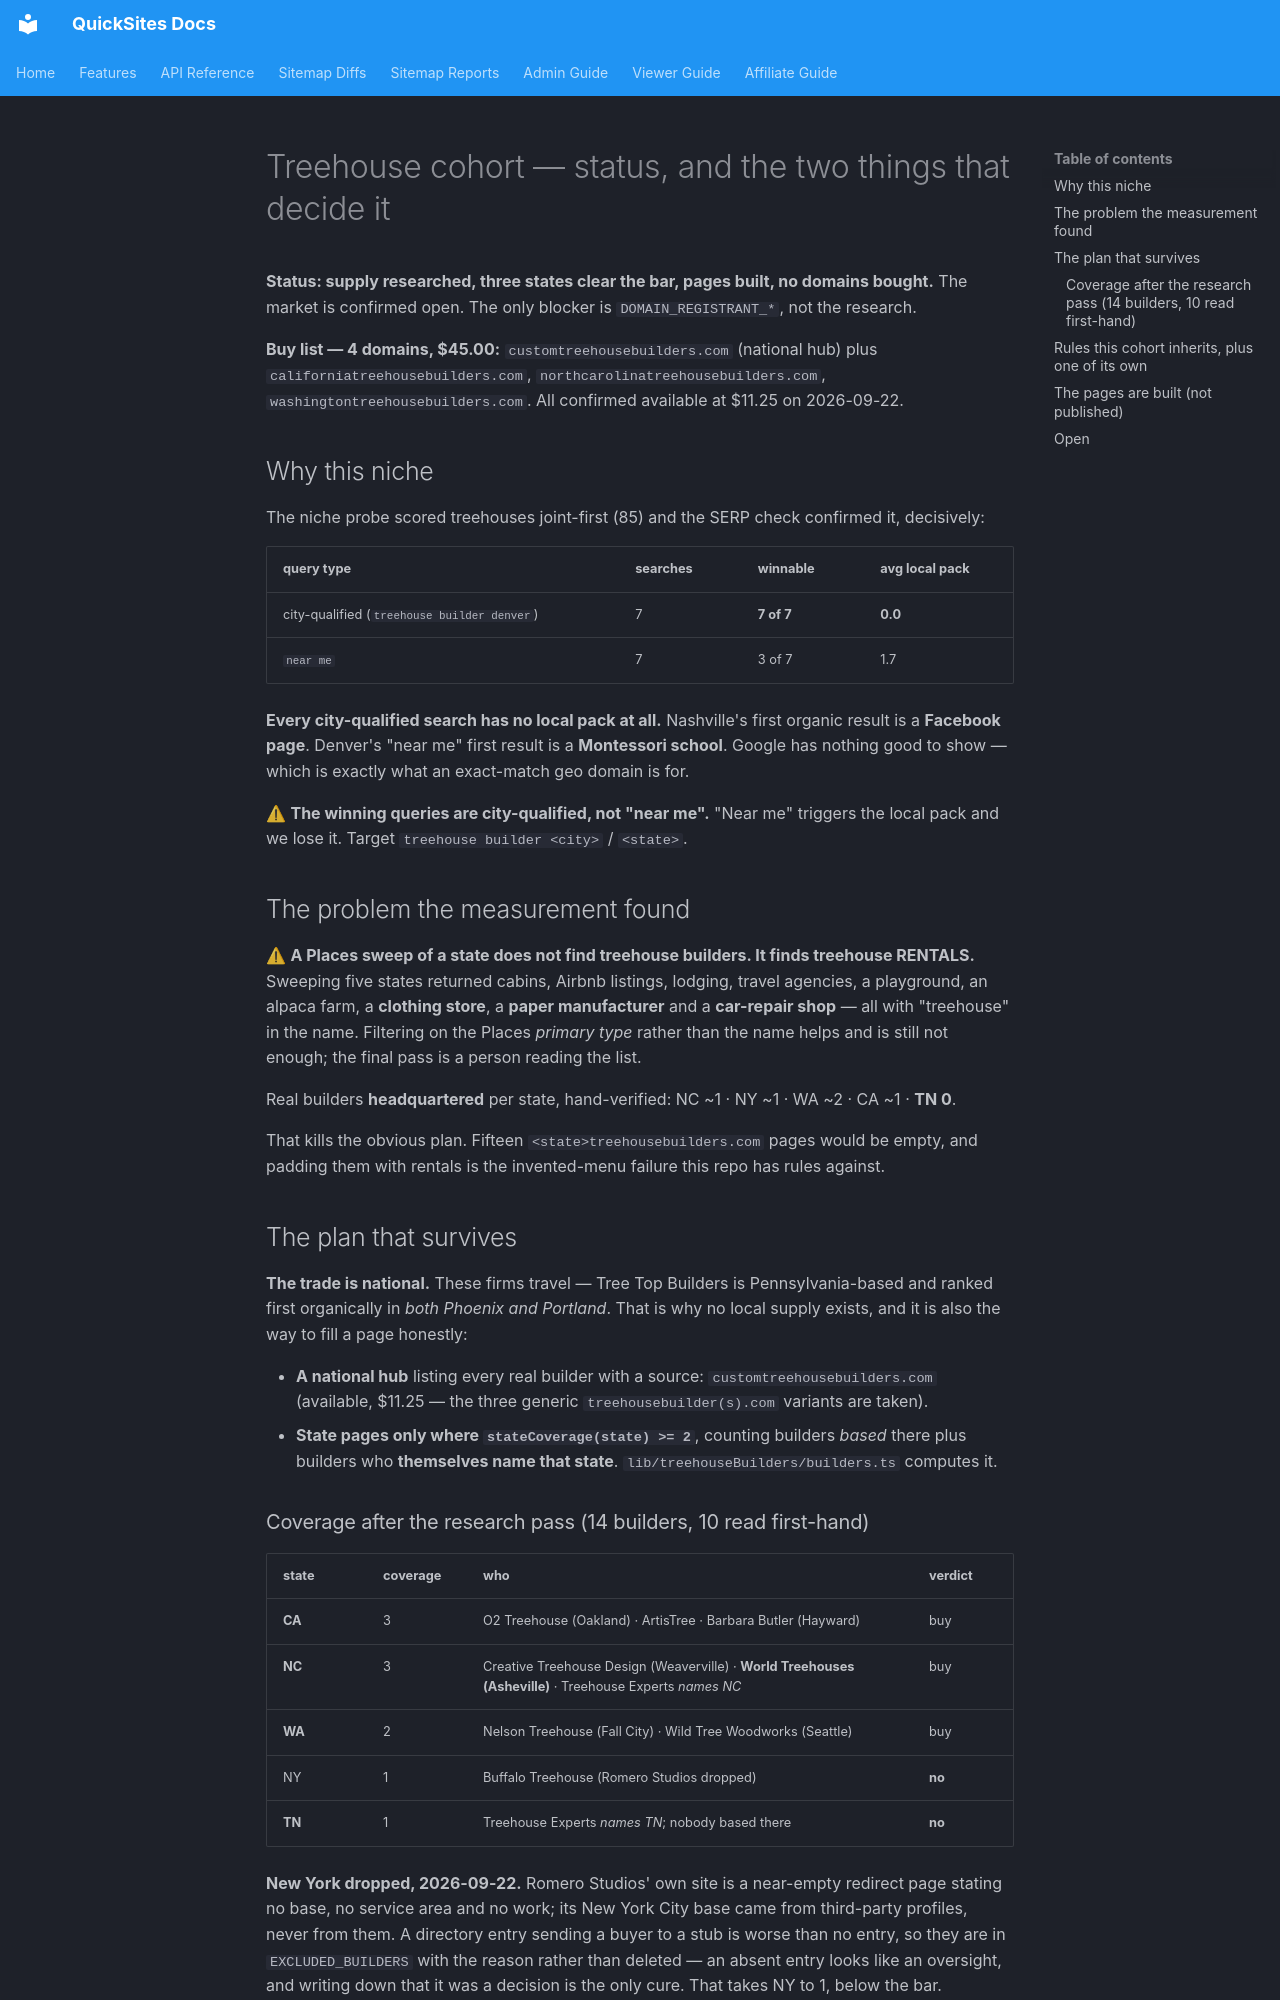

repository: Silver-Lamp/quicksites-v2 · page: TREEHOUSE_COHORT/index.html · generator: mkdocs

# Treehouse cohort — status, and the two things that decide it

**Status: supply researched, three states clear the bar, pages built, no domains bought.** The
market is confirmed open. The only blocker is `DOMAIN_REGISTRANT_*`, not the research.

**Buy list — 4 domains, $45.00:** `customtreehousebuilders.com` (national hub) plus
`californiatreehousebuilders.com`, `northcarolinatreehousebuilders.com`,
`washingtontreehousebuilders.com`. All confirmed available at $11.25 on 2026-09-22.

## Why this niche

The niche probe scored treehouses joint-first (85) and the SERP check confirmed it, decisively:

| query type | searches | winnable | avg local pack |
|---|---|---|---|
| city-qualified (`treehouse builder denver`) | 7 | **7 of 7** | **0.0** |
| `near me` | 7 | 3 of 7 | 1.7 |

**Every city-qualified search has no local pack at all.** Nashville's first organic result is a
**Facebook page**. Denver's "near me" first result is a **Montessori school**. Google has nothing
good to show — which is exactly what an exact-match geo domain is for.

⚠ **The winning queries are city-qualified, not "near me".** "Near me" triggers the local pack
and we lose it. Target `treehouse builder <city>` / `<state>`.

## The problem the measurement found

⚠ **A Places sweep of a state does not find treehouse builders. It finds treehouse RENTALS.**
Sweeping five states returned cabins, Airbnb listings, lodging, travel agencies, a playground, an
alpaca farm, a **clothing store**, a **paper manufacturer** and a **car-repair shop** — all with
"treehouse" in the name. Filtering on the Places *primary type* rather than the name helps and is
still not enough; the final pass is a person reading the list.

Real builders **headquartered** per state, hand-verified: NC ~1 · NY ~1 · WA ~2 · CA ~1 · **TN 0**.

That kills the obvious plan. Fifteen `<state>treehousebuilders.com` pages would be empty, and
padding them with rentals is the invented-menu failure this repo has rules against.

## The plan that survives

**The trade is national.** These firms travel — Tree Top Builders is Pennsylvania-based and ranked
first organically in *both Phoenix and Portland*. That is why no local supply exists, and it is
also the way to fill a page honestly:

- **A national hub** listing every real builder with a source: `customtreehousebuilders.com`
  (available, $11.25 — the three generic `treehousebuilder(s).com` variants are taken).
- **State pages only where `stateCoverage(state) >= 2`**, counting builders *based* there plus
  builders who **themselves name that state**. `lib/treehouseBuilders/builders.ts` computes it.
